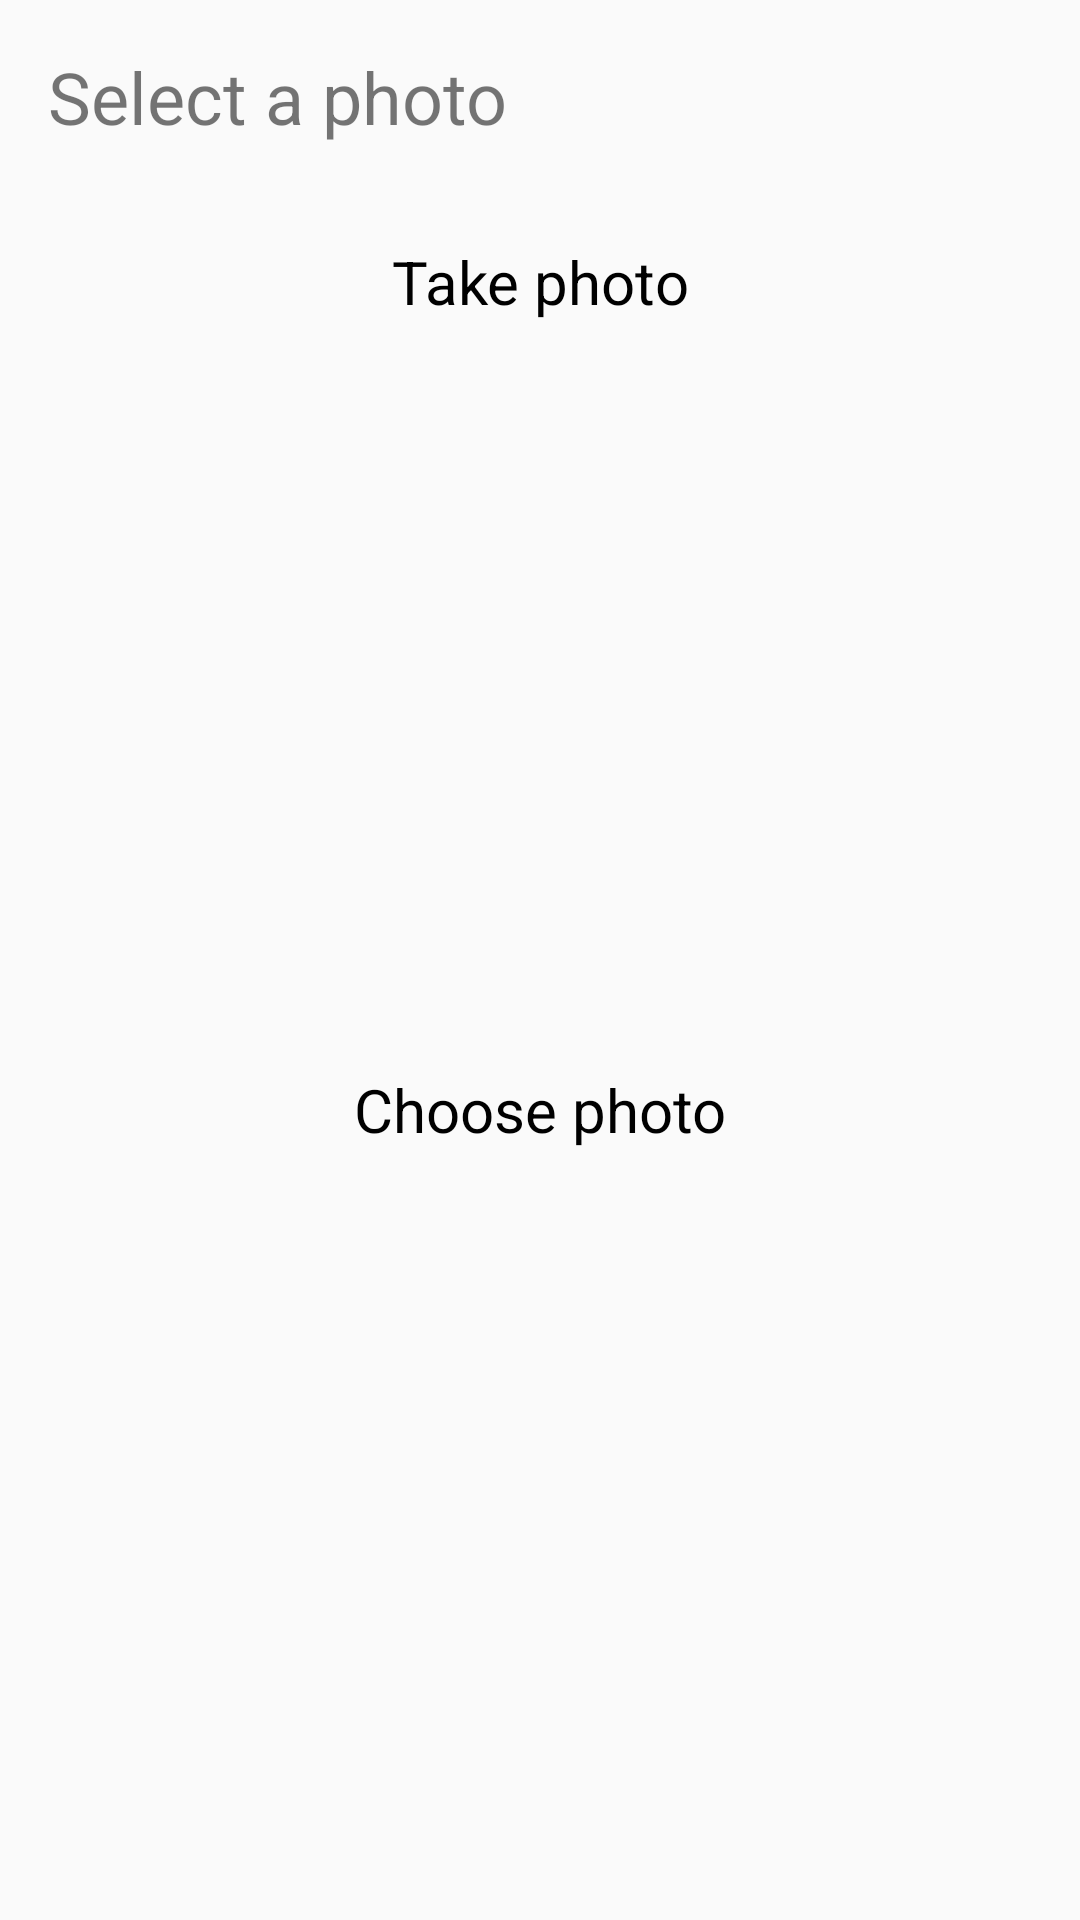

Produce the Android XML layout that renders to this screen, including the resource entries it uses.
<!-- AndroidManifest.xml: application theme AppTheme -->
<!-- res/layout/bottom_sheet_select_photo.xml -->
<?xml version="1.0" encoding="utf-8"?>
<androidx.constraintlayout.widget.ConstraintLayout xmlns:android="http://schemas.android.com/apk/res/android"
    xmlns:app="http://schemas.android.com/apk/res-auto"
    android:id="@+id/bottomSheet"
    android:layout_width="match_parent"
    android:layout_height="wrap_content">

    <TextView
        android:id="@+id/textView2"
        android:layout_width="wrap_content"
        android:layout_height="wrap_content"
        android:layout_marginStart="16dp"
        android:layout_marginTop="16dp"
        android:text="@string/title_select_photo"
        android:textSize="24sp"
        app:layout_constraintStart_toStartOf="parent"
        app:layout_constraintTop_toTopOf="parent" />

    <TextView
        android:id="@+id/tvCamera"
        android:layout_width="0dp"
        android:layout_height="wrap_content"
        android:layout_marginStart="16dp"
        android:layout_marginTop="32dp"
        android:layout_marginEnd="16dp"
        android:text="@string/text_take_photo"
        android:textAlignment="center"
        android:textColor="@color/colorMainText"
        android:textSize="20sp"
        app:layout_constraintEnd_toEndOf="parent"
        app:layout_constraintStart_toStartOf="parent"
        app:layout_constraintTop_toBottomOf="@+id/textView2" />

    <TextView
        android:id="@+id/tvGallery"
        android:layout_width="0dp"
        android:layout_height="wrap_content"
        android:layout_marginStart="16dp"
        android:layout_marginTop="24dp"
        android:layout_marginEnd="16dp"
        android:layout_marginBottom="32dp"
        android:text="@string/text_choose_photo"
        android:textAlignment="center"
        android:textColor="@color/colorMainText"
        android:textSize="20sp"
        app:layout_constraintBottom_toBottomOf="parent"
        app:layout_constraintEnd_toEndOf="parent"
        app:layout_constraintStart_toStartOf="parent"
        app:layout_constraintTop_toBottomOf="@+id/tvCamera" />
</androidx.constraintlayout.widget.ConstraintLayout>
<!-- resources referenced by this layout -->
<resources>
  <color name="colorMainText">#000000</color>
  <string name="text_choose_photo">Choose photo</string>
  <string name="text_take_photo">Take photo</string>
  <string name="title_select_photo">Select a photo</string>
  <style name="AppTheme" parent="Theme.AppCompat.Light">
          
          <item name="colorPrimary">@color/colorPrimary</item>
          <item name="colorPrimaryDark">@color/colorPrimaryDark</item>
          <item name="colorAccent">@color/colorAccent</item>
      </style>
  <color name="colorPrimary">#4A90E2</color>
  <color name="colorPrimaryDark">#4A90E2</color>
  <color name="colorAccent">#E91E63</color>
</resources>
